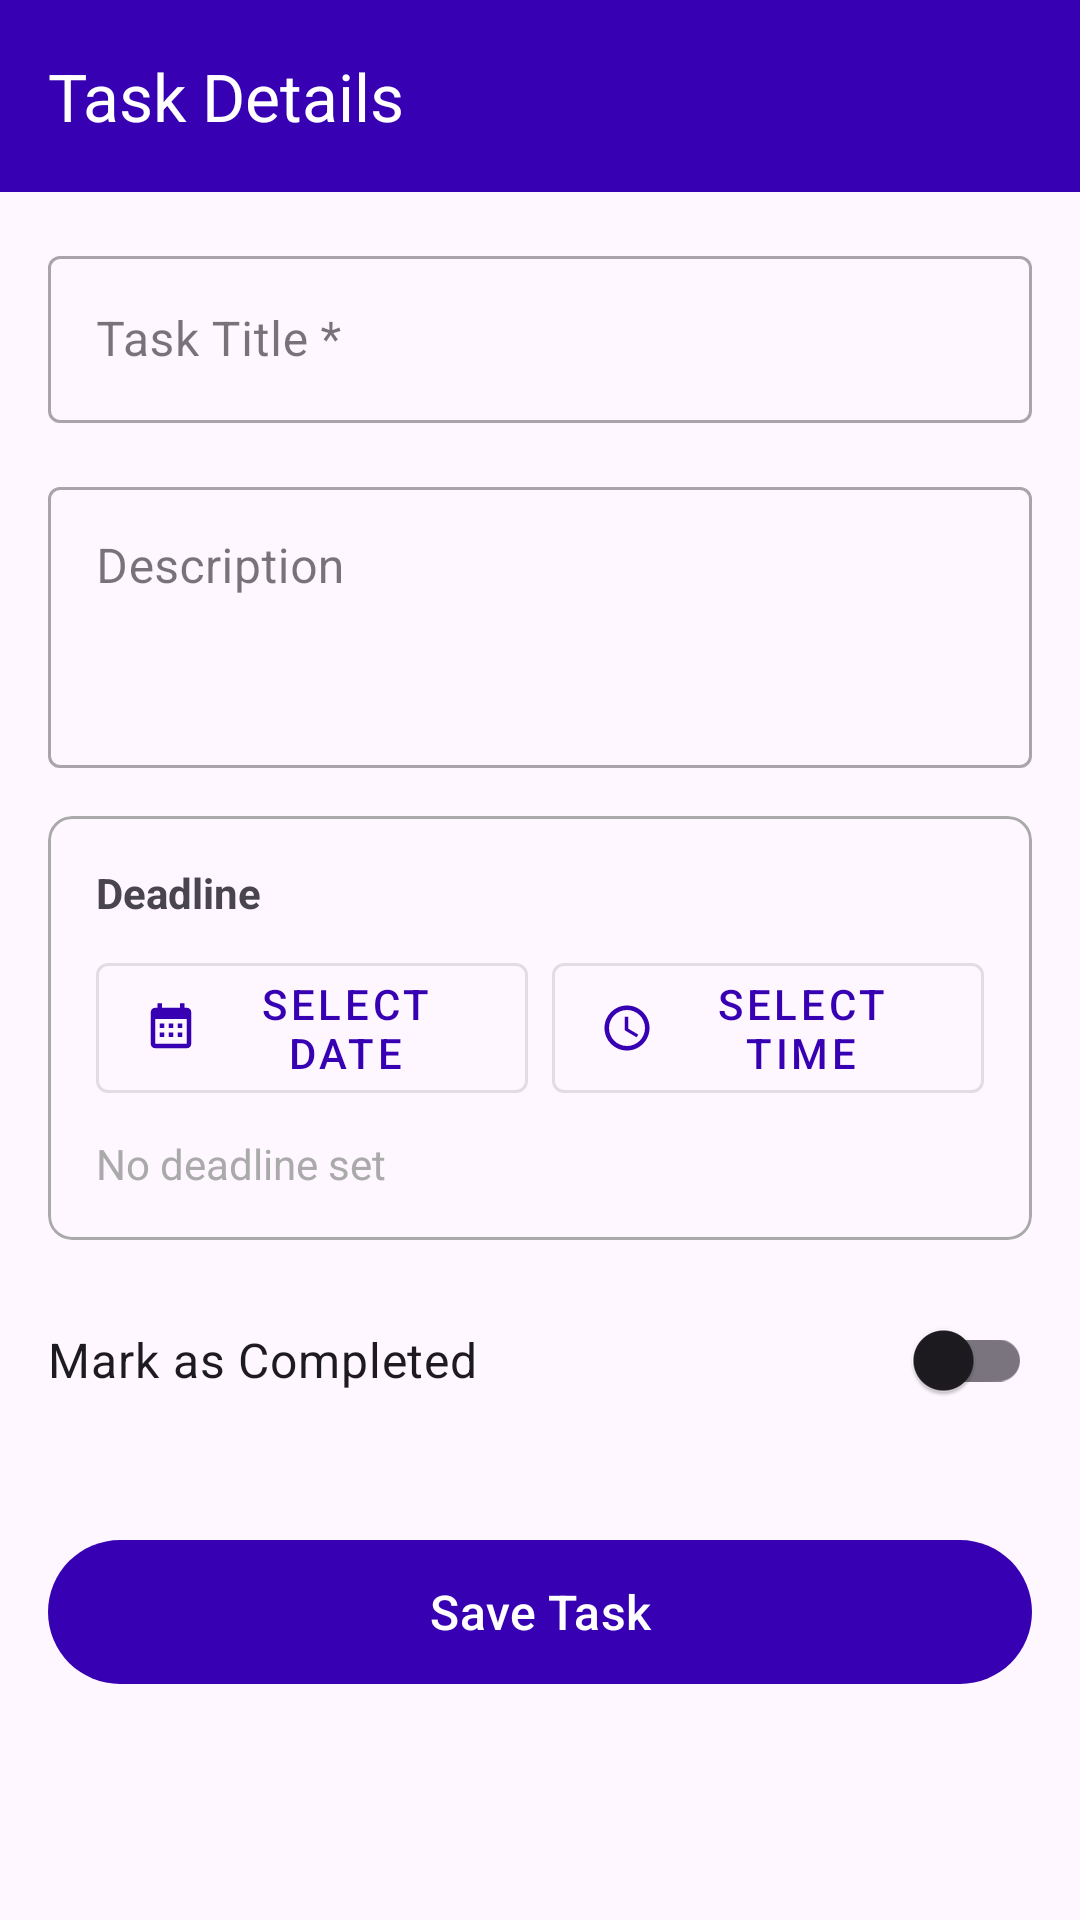

Reconstruct the res/layout file that produces this screen, plus the resources it refers to.
<!-- AndroidManifest.xml: application theme Theme.ToDoList -->
<!-- res/layout/activity_task_detail.xml -->
<?xml version="1.0" encoding="utf-8"?>
<ScrollView xmlns:android="http://schemas.android.com/apk/res/android"
    xmlns:app="http://schemas.android.com/apk/res-auto"
    xmlns:tools="http://schemas.android.com/tools"
    android:layout_width="match_parent"
    android:layout_height="match_parent"
    tools:context=".ui.TaskDetailActivity">

    <LinearLayout
        android:layout_width="match_parent"
        android:layout_height="wrap_content"
        android:orientation="vertical">

        <com.google.android.material.appbar.MaterialToolbar
            android:id="@+id/toolbar"
            android:layout_width="match_parent"
            android:layout_height="?attr/actionBarSize"
            android:background="@color/purple_700"
            app:navigationIcon="@drawable/ic_back"
            app:navigationIconTint="@android:color/white"
            app:title="Task Details"
            app:titleTextColor="@android:color/white" />

        <LinearLayout
            android:layout_width="match_parent"
            android:layout_height="wrap_content"
            android:orientation="vertical"
            android:padding="16dp">

            <com.google.android.material.textfield.TextInputLayout
                android:id="@+id/tilTitle"
                style="@style/Widget.MaterialComponents.TextInputLayout.OutlinedBox"
                android:layout_width="match_parent"
                android:layout_height="wrap_content"
                android:hint="Task Title *">

                <com.google.android.material.textfield.TextInputEditText
                    android:id="@+id/etTitle"
                    android:layout_width="match_parent"
                    android:layout_height="wrap_content"
                    android:inputType="textCapSentences"
                    android:maxLines="2" />
            </com.google.android.material.textfield.TextInputLayout>

            <com.google.android.material.textfield.TextInputLayout
                android:id="@+id/tilDescription"
                style="@style/Widget.MaterialComponents.TextInputLayout.OutlinedBox"
                android:layout_width="match_parent"
                android:layout_height="wrap_content"
                android:layout_marginTop="16dp"
                android:hint="Description">

                <com.google.android.material.textfield.TextInputEditText
                    android:id="@+id/etDescription"
                    android:layout_width="match_parent"
                    android:layout_height="wrap_content"
                    android:inputType="textMultiLine|textCapSentences"
                    android:minLines="3"
                    android:gravity="top" />
            </com.google.android.material.textfield.TextInputLayout>

            <com.google.android.material.card.MaterialCardView
                android:layout_width="match_parent"
                android:layout_height="wrap_content"
                android:layout_marginTop="16dp"
                app:cardCornerRadius="8dp"
                app:strokeWidth="1dp"
                app:strokeColor="@android:color/darker_gray">

                <LinearLayout
                    android:layout_width="match_parent"
                    android:layout_height="wrap_content"
                    android:orientation="vertical"
                    android:padding="16dp">

                    <TextView
                        android:layout_width="wrap_content"
                        android:layout_height="wrap_content"
                        android:text="Deadline"
                        android:textStyle="bold"
                        android:textSize="14sp" />

                    <LinearLayout
                        android:layout_width="match_parent"
                        android:layout_height="wrap_content"
                        android:layout_marginTop="8dp"
                        android:orientation="horizontal">

                        <com.google.android.material.button.MaterialButton
                            android:id="@+id/btnSelectDate"
                            style="@style/Widget.MaterialComponents.Button.OutlinedButton"
                            android:layout_width="0dp"
                            android:layout_height="wrap_content"
                            android:layout_weight="1"
                            android:text="Select Date"
                            app:icon="@drawable/ic_calendar" />

                        <com.google.android.material.button.MaterialButton
                            android:id="@+id/btnSelectTime"
                            style="@style/Widget.MaterialComponents.Button.OutlinedButton"
                            android:layout_width="0dp"
                            android:layout_height="wrap_content"
                            android:layout_weight="1"
                            android:layout_marginStart="8dp"
                            android:text="Select Time"
                            app:icon="@drawable/ic_time" />
                    </LinearLayout>

                    <TextView
                        android:id="@+id/tvSelectedDeadline"
                        android:layout_width="match_parent"
                        android:layout_height="wrap_content"
                        android:layout_marginTop="8dp"
                        android:text="No deadline set"
                        android:textColor="@android:color/darker_gray" />

                    <com.google.android.material.button.MaterialButton
                        android:id="@+id/btnClearDeadline"
                        style="@style/Widget.MaterialComponents.Button.TextButton"
                        android:layout_width="wrap_content"
                        android:layout_height="wrap_content"
                        android:text="Clear Deadline"
                        android:visibility="gone" />

                </LinearLayout>
            </com.google.android.material.card.MaterialCardView>

            <com.google.android.material.switchmaterial.SwitchMaterial
                android:id="@+id/switchCompleted"
                android:layout_width="match_parent"
                android:layout_height="wrap_content"
                android:layout_marginTop="16dp"
                android:text="Mark as Completed"
                android:textSize="16sp" />

            <com.google.android.material.button.MaterialButton
                android:id="@+id/btnSave"
                android:layout_width="match_parent"
                android:layout_height="56dp"
                android:layout_marginTop="32dp"
                android:text="Save Task"
                android:textSize="16sp" />

            <com.google.android.material.button.MaterialButton
                android:id="@+id/btnDelete"
                style="@style/Widget.MaterialComponents.Button.OutlinedButton"
                android:layout_width="match_parent"
                android:layout_height="56dp"
                android:layout_marginTop="8dp"
                android:text="Delete Task"
                android:textColor="@android:color/holo_red_dark"
                android:visibility="gone"
                app:strokeColor="@android:color/holo_red_dark" />

        </LinearLayout>
    </LinearLayout>
</ScrollView>
<!-- resources referenced by this layout -->
<resources>
  <!-- drawable ic_calendar (drawable) -->
  <?xml version="1.0" encoding="utf-8"?>
  <vector xmlns:android="http://schemas.android.com/apk/res/android"
      android:width="24dp"
      android:height="24dp"
      android:viewportWidth="24"
      android:viewportHeight="24">
      <path
          android:fillColor="@color/purple_700"
          android:pathData="M19,3h-1V1h-2v2H8V1H6v2H5c-1.11,0 -1.99,0.9 -1.99,2L3,19c0,1.1 0.89,2 2,2h14c1.1,0 2,-0.9 2,-2V5c0,-1.1 -0.9,-2 -2,-2zm0,16H5V8h14v11zM9,10H7v2h2v-2zm4,0h-2v2h2v-2zm4,0h-2v2h2v-2zm-8,4H7v2h2v-2zm4,0h-2v2h2v-2zm4,0h-2v2h2v-2z"/>
  </vector>
  <!-- drawable ic_time (drawable) -->
  <?xml version="1.0" encoding="utf-8"?>
  <vector xmlns:android="http://schemas.android.com/apk/res/android"
      android:width="24dp"
      android:height="24dp"
      android:viewportWidth="24"
      android:viewportHeight="24">
      <path
          android:fillColor="@color/purple_700"
          android:pathData="M11.99,2C6.47,2 2,6.48 2,12s4.47,10 9.99,10C17.52,22 22,17.52 22,12S17.52,2 11.99,2zM12,20c-4.42,0 -8,-3.58 -8,-8s3.58,-8 8,-8 8,3.58 8,8 -3.58,8 -8,8zM12.5,7H11v6l5.25,3.15 0.75,-1.23 -4.5,-2.67z"/>
  </vector>
  <style name="Theme.ToDoList" parent="Base.Theme.ToDoList" />
  <style name="Base.Theme.ToDoList" parent="Theme.Material3.DayNight.NoActionBar">
          
          <item name="colorPrimary">@color/purple_700</item>
          <item name="colorPrimaryVariant">@color/purple_700</item>
          <item name="colorOnPrimary">@android:color/white</item>
          <item name="colorSecondary">@color/teal_200</item>
          <item name="colorSecondaryVariant">@color/teal_700</item>
          <item name="colorOnSecondary">@android:color/black</item>
      </style>
  <!-- not gathered from this repository: default colours our renderer supplied (Android Studio template values) -->
  <color name="purple_700">#FF3700B3</color>
  <color name="teal_200">#FF03DAC5</color>
  <color name="teal_700">#FF018786</color>
</resources>
